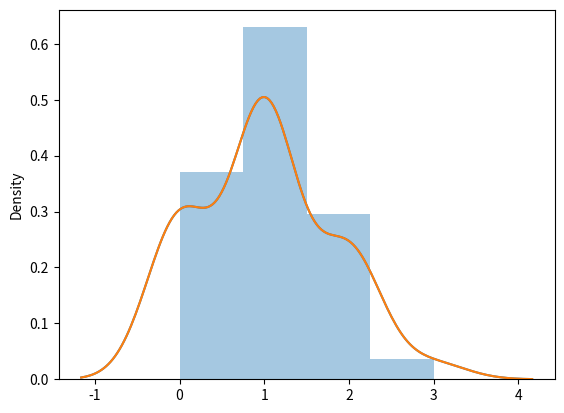

Reproduce this figure in Python.
# Multinomial Distribution
"""
Multinomial distribution is a generalization of binomial distribution.
It describes outcomes of multi-nomial scenarios unlike binomial where scenarios must be only one of two. e.g. Blood type of a population, dice roll outcome.

It has three parameters:

n - number of possible outcomes (e.g. 6 for dice roll).
pvals - list of probabilties of outcomes (e.g. [1/6, 1/6, 1/6, 1/6, 1/6, 1/6] for dice roll).
size - The shape of the returned array.
"""

from numpy import random
import matplotlib.pyplot as plt
import seaborn as sns

# -----------------------------------------------------------
var_multinomial = random.multinomial(n=6, pvals=[1/6, 1/6, 1/6, 1/6, 1/6, 1/6])

print(var_multinomial)

# -----------------------------------------------------------
# looping the values and printing one by one
print("\nLooping")
for i in var_multinomial:
    print(i)
# -----------------------------------------------------------
print("\nWith size attribute")
var_multinomial = random.multinomial(n=6, pvals=[1/6, 1/6, 1/6, 1/6, 1/6, 1/6], size=(2,3))

print(var_multinomial)

# -----------------------------------------------------------
# looping the values and printing one by one
print("\nLooping")
for i in var_multinomial:
    for k in i:
     print(k)

# -----------------------------------------------------------
# ploting the Multinomial Distribution

sns.distplot(var_multinomial)
plt.show()

sns.distplot(var_multinomial, hist=False)
plt.show()